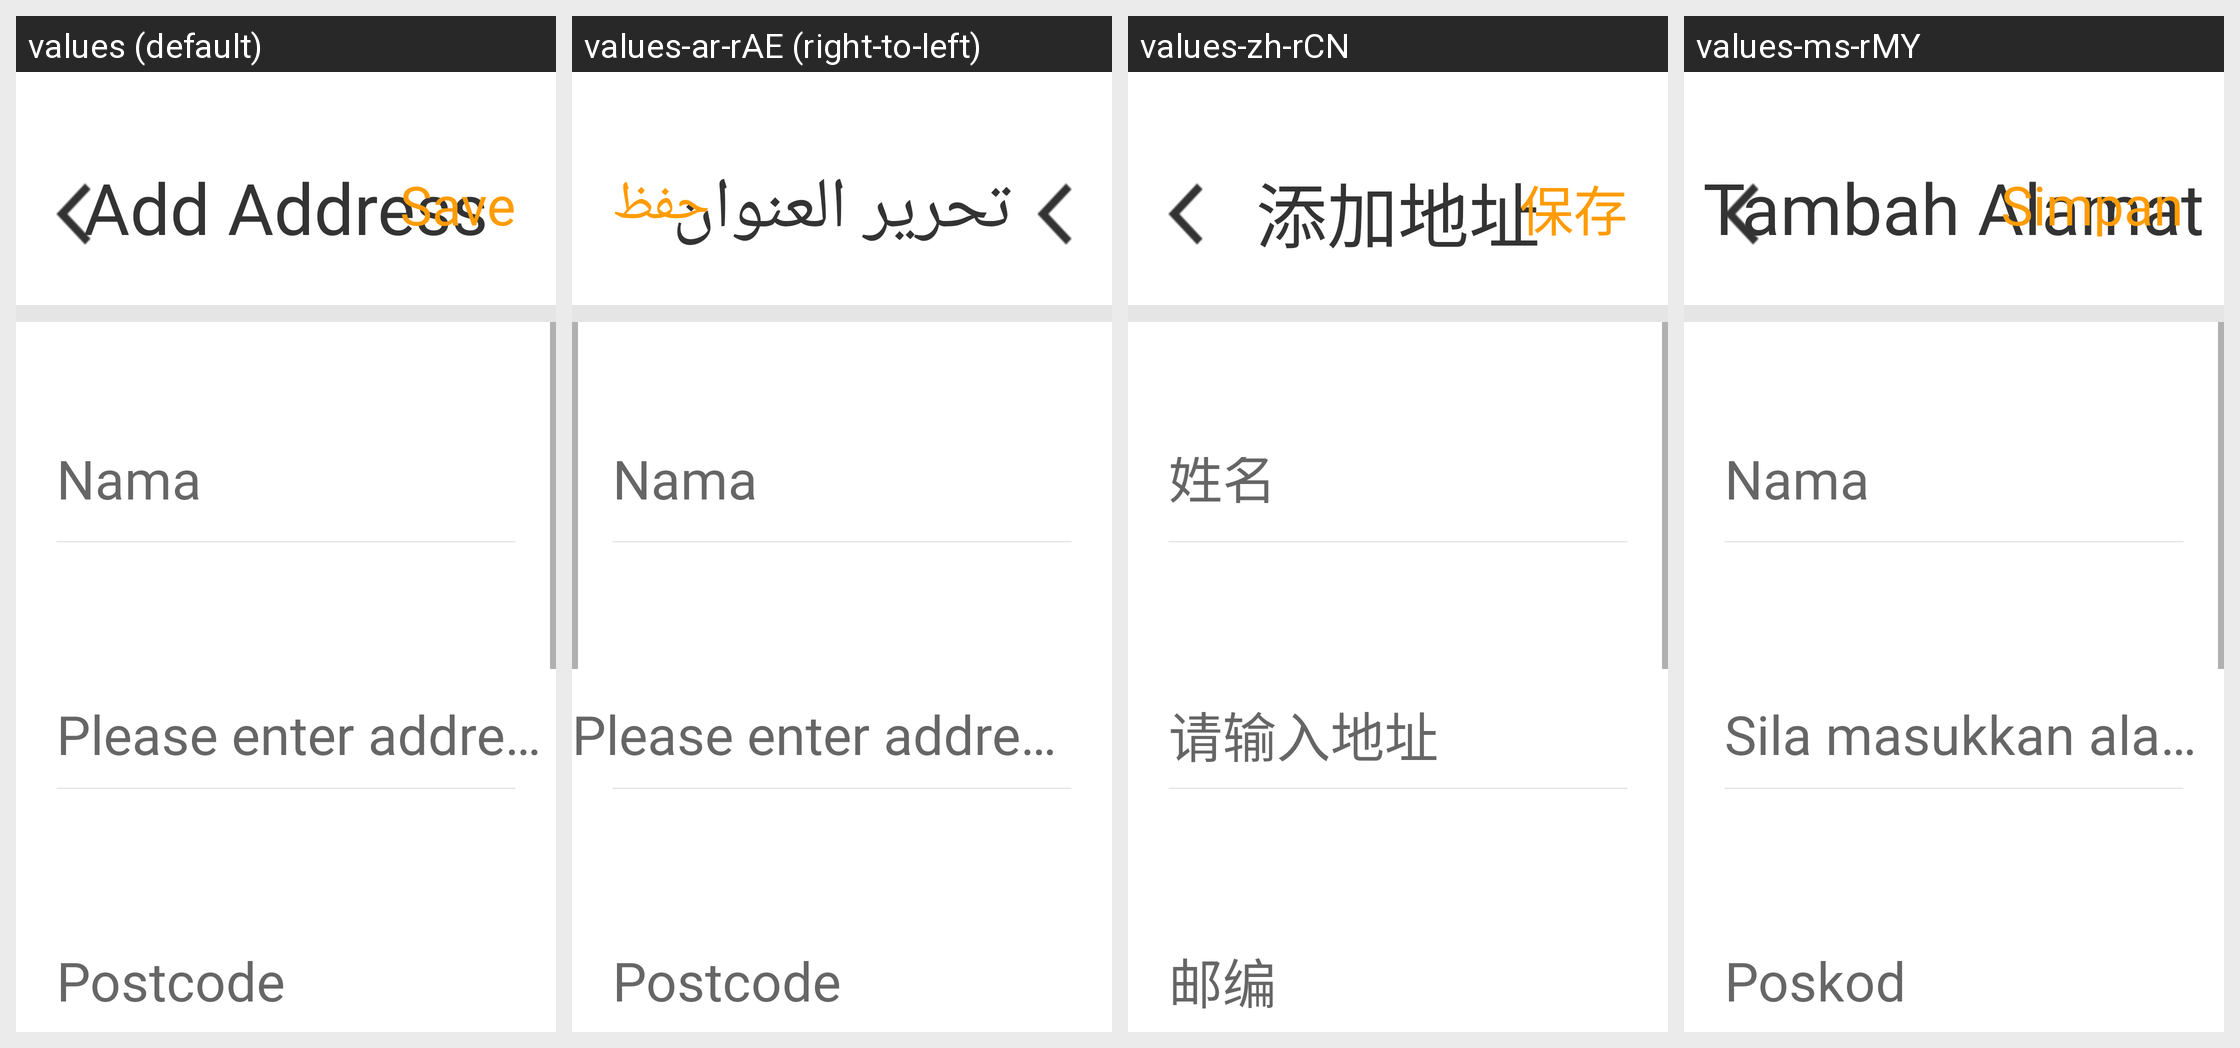

Strings drawn on this Android screen and how each of the app's shown locales translates them:
Android screen res/layout/pager_addaddress.xml rendered under 4 locales, left to right: values (default), values-ar-rAE (right-to-left), values-zh-rCN, values-ms-rMY. Device: Nexus 5 (rendered at 1080×1920; each locale shown at half size, 540×960, under a caption strip naming it); theme AppTheme.
Other locales in the repository, not shown: values-ar-rEG, values-ar-rIL.
Strings drawn on this screen, with the default value and each locale's value (text and hints the layout hard-codes, and strings that could not be matched under every locale, appear in the picture but are not listed):

Addaddress
  values: Add Address
  values-ar-rAE: تحرير العنوان
  values-zh-rCN: 添加地址
  values-ms-rMY: Tambah Alamat

Save
  values: Save
  values-ar-rAE: حفظ
  values-zh-rCN: 保存
  values-ms-rMY: Simpan

Name
  values: Nama
  values-ar-rAE: Nama  [not translated; the default value is used]
  values-zh-rCN: 姓名
  values-ms-rMY: Nama

EnterAddress
  values: Please enter address
  values-ar-rAE: Please enter address  [not translated; the default value is used]
  values-zh-rCN: 请输入地址
  values-ms-rMY: Sila masukkan alamat

ZipCode
  values: Postcode
  values-ar-rAE: Postcode  [not translated; the default value is used]
  values-zh-rCN: 邮编
  values-ms-rMY: Poskod
